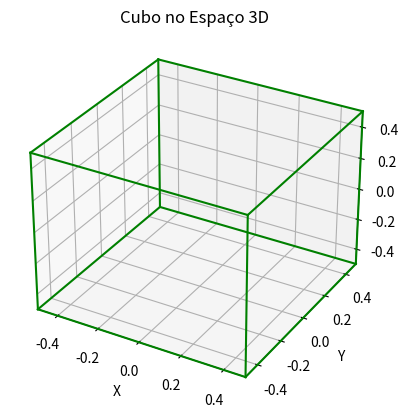

Write Python code to recreate this figure.
import matplotlib.pyplot as plt

# Vamos modelar o nosso 'cubo' utilizando a linguagem python:
# a) Passo 1: definir as coordenadas de cada ponto
# Definição dos pontos que definem os vértices do cubo
P1 = (-0.5, -0.5, -0.5)
P2 = (-0.5, -0.5,  0.5)
P3 = (-0.5,  0.5, -0.5)
P4 = (-0.5,  0.5,  0.5)
P5 = ( 0.5, -0.5, -0.5)
P6 = ( 0.5, -0.5,  0.5)
P7 = ( 0.5,  0.5, -0.5)
P8 = ( 0.5,  0.5,  0.5)

arestas = [(P1, P2), (P2, P4), (P4, P3), (P3, P1),
           (P5, P6), (P6, P8), (P8, P7), (P7, P5),
           (P1, P5), (P2, P6), (P3, P7), (P4, P8)]

# Plotando o cubo
fig = plt.figure()  # Criando uma figura
ax = fig.add_subplot(projection='3d')  # Adicionando um subplot tridimensional à figura
# Plotando as arestas do cubo
for aresta in arestas:
    ponto1 = aresta[0]  # Obtendo as coordenadas do primeiro ponto da aresta (x,y,z)
    ponto2 = aresta[1]  # Obtendo as coordenadas do segundo ponto da aresta (x,y,z)
    # Plotando uma linha entre os dois pontos para representar a aresta
    ax.plot([ponto1[0], ponto2[0]], [ponto1[1], ponto2[1]], [ponto1[2], ponto2[2]], 'g')
    # Coordenadas 3D (x,y,z)
# Configurações do gráfico 3D
ax.set_xlabel('X')  # Configurando o rótulo do eixo x
ax.set_ylabel('Y')  # Configurando o rótulo do eixo y
ax.set_zlabel('Z')  # Configurando o rótulo do eixo z
ax.set_title('Cubo no Espaço 3D')  # Configurando o título do gráfico
ax.set_xlim(-0.5, 0.5)  # Limites do eixo X * 
ax.set_ylim(-0.5, 0.5)  # Limites do eixo Y
ax.set_zlim(-0.5, 0.5)  # Limites do eixo Z
# Adicionando manualmente uma legenda para o eixo Z
ax.text(0.7, 0.5, 0.6, 'Z', color='black')  # Adicionando o texto 'Z' na posição desejada
# Mostrando o gráfico
plt.show()
